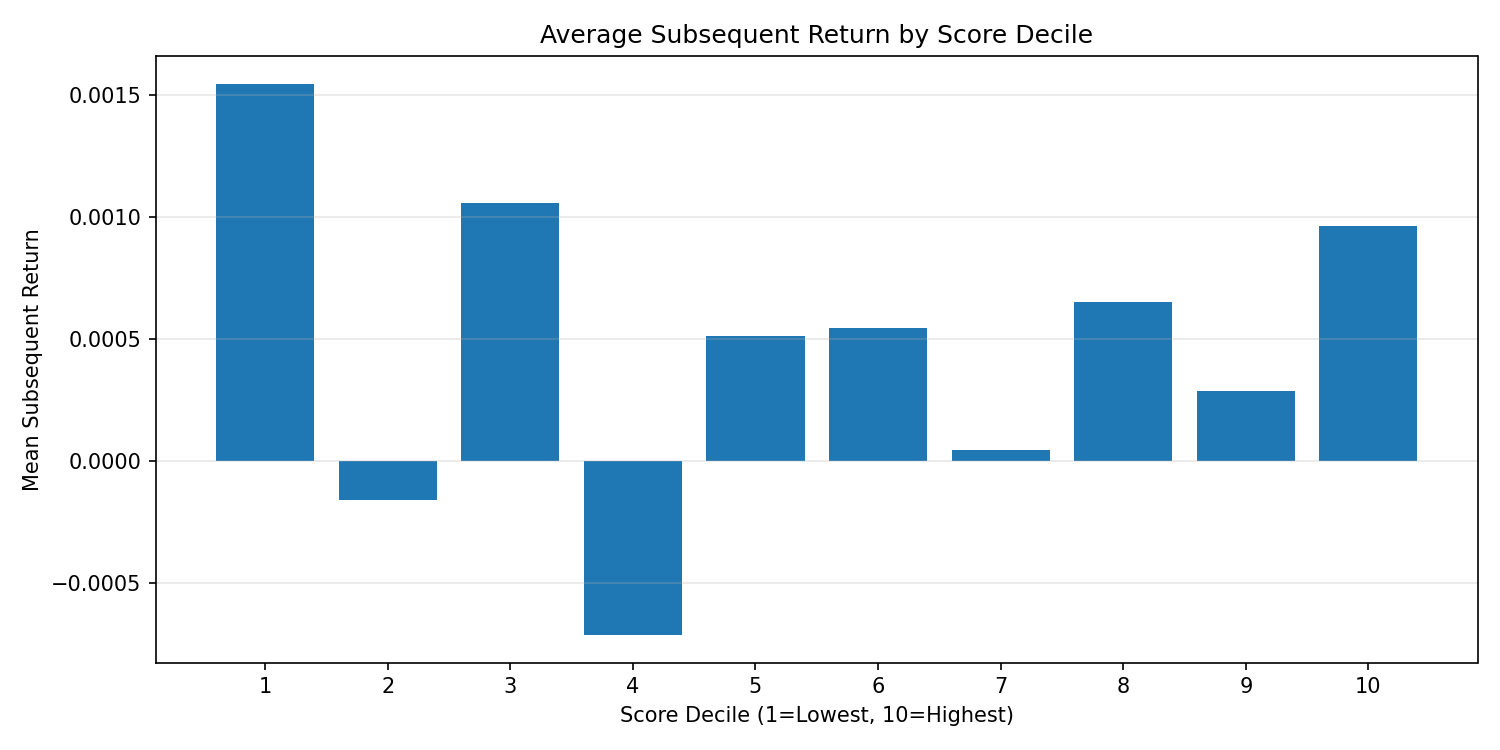

Source data for this figure (header and first rows):
date, decile, mean_subsequent_return, n_tickers
2025-02-06, 1, -0.02362, 5
2025-02-06, 2, -0.00498, 5
2025-02-06, 3, -0.01095, 5
2025-02-06, 4, -0.006726, 5
2025-02-06, 5, -0.002368, 5
2025-02-06, 6, -0.005968, 5
2025-02-06, 7, -0.002718, 5
2025-02-06, 8, -0.009519, 5
2025-02-06, 9, -0.01548, 5
2025-02-06, 10, 0.00182, 5
2025-02-07, 1, -0.0007072, 5
2025-02-07, 2, 0.01083, 5
2025-02-07, 3, 0.002125, 5
2025-02-07, 4, 0.007189, 5
2025-02-07, 5, 0.002143, 5
2025-02-07, 6, 0.02603, 5
2025-02-07, 7, -0.002981, 5
2025-02-07, 8, 0.001557, 5
2025-02-07, 9, 0.01011, 5
2025-02-07, 10, 0.0192, 5
2025-02-10, 1, 0.01371, 5
2025-02-10, 2, 0.002604, 5
2025-02-10, 3, -0.002971, 5
2025-02-10, 4, 0.005432, 5
2025-02-10, 5, 0.02056, 5
2025-02-10, 6, 0.0147, 5
2025-02-10, 7, -0.0007791, 5
2025-02-10, 8, 0.00241, 5
2025-02-10, 9, 0.0001503, 5
2025-02-10, 10, -0.01642, 5
2025-02-11, 1, -0.005662, 5
2025-02-11, 2, 0.01693, 5
2025-02-11, 3, -0.001713, 5
2025-02-11, 4, -0.002019, 5
2025-02-11, 5, -0.006885, 5
2025-02-11, 6, 0.002626, 5
2025-02-11, 7, -0.00297, 5
2025-02-11, 8, -0.01476, 5
2025-02-11, 9, -0.008285, 5
2025-02-11, 10, 0.007895, 5
2025-02-12, 1, 0.01852, 5
2025-02-12, 2, 0.006586, 5
2025-02-12, 3, 0.01281, 5
2025-02-12, 4, 0.006132, 5
2025-02-12, 5, 0.0105, 5
2025-02-12, 6, 0.01082, 5
2025-02-12, 7, 0.006735, 5
2025-02-12, 8, 0.009081, 5
2025-02-12, 9, 0.008592, 5
2025-02-12, 10, 0.01152, 5
2025-02-13, 1, 0.006072, 5
2025-02-13, 2, -0.003172, 5
2025-02-13, 3, 0.002122, 5
2025-02-13, 4, -0.005259, 5
2025-02-13, 5, 0.002222, 5
2025-02-13, 6, -0.008881, 5
2025-02-13, 7, -0.002888, 5
2025-02-13, 8, -0.002366, 5
2025-02-13, 9, 0.001779, 5
2025-02-13, 10, -0.01168, 5
... 2,640 more rows
